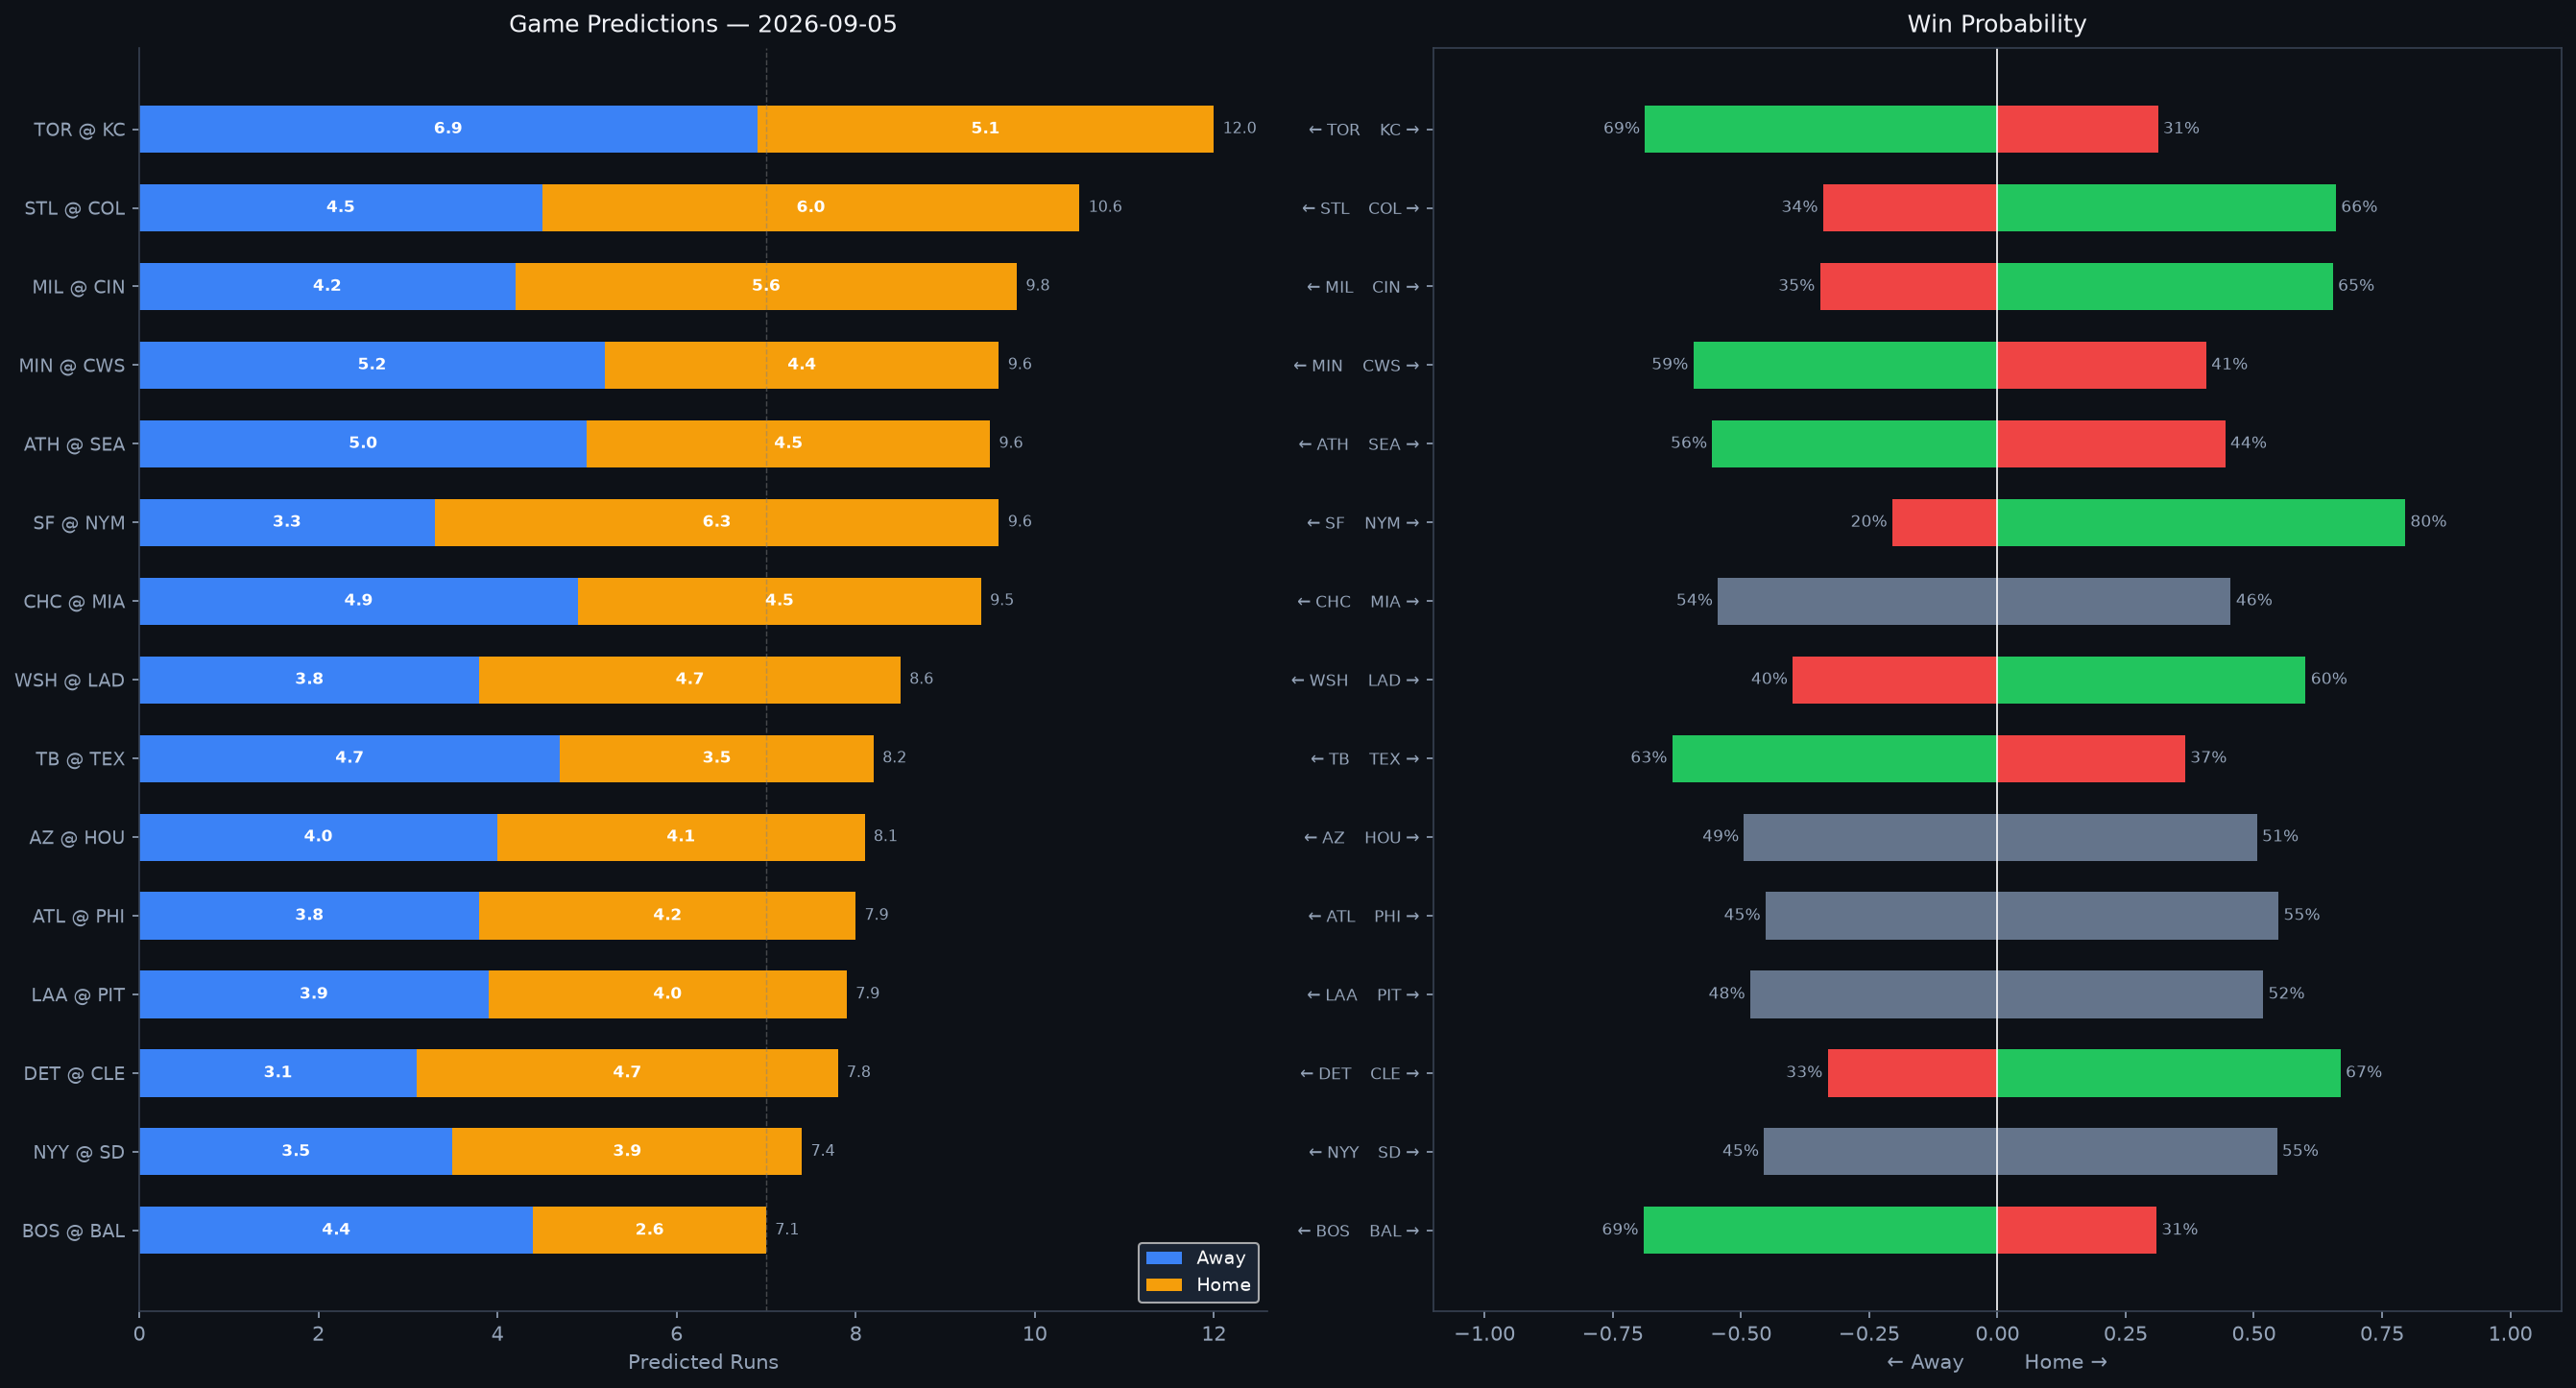

Data behind this chart, as committed beside it:
Rank, matchup, home_team, away_team, venue, home_runs_pred, away_runs_pred, total_pred, run_diff, home_win_prob, away_win_prob, predicted_winner, home_faces, home_sp_hand, home_sp_era, home_sp_last3, home_sp_ped, away_faces, away_sp_hand, away_sp_era, away_sp_last3, away_sp_ped, home_lu_ops, home_lu_xba
1, TOR @ KC, KC, TOR, Kauffman Stadium, 5.1, 6.9, 12.0, 1.8, 31.3, 68.7, TOR, Max Scherzer, R, 3.27, 5.06, , Seth Lugo, R, 3.7, 9.51, , 0.7, 0.272
2, STL @ COL, COL, STL, Coors Field, 6.0, 4.5, 10.6, 1.5, 66.0, 34.0, COL, Matthew Liberatore, L, 4.86, 8.29, , Mason Adams, R, 3.0, 3.0, , 0.707, 0.31
3, MIL @ CIN, CIN, MIL, Great American Ball Park, 5.6, 4.2, 9.8, 1.4, 65.4, 34.6, CIN, Dustin May, R, 4.1, 15.97, , Andrew Abbott, L, 3.7, 7.75, , 0.604, 0.285
4, MIN @ CWS, CWS, MIN, Rate Field, 4.4, 5.2, 9.6, 0.8, 40.7, 59.3, MIN, Taj Bradley, R, 4.57, 2.97, , Anthony Kay, L, 4.78, 6.88, , 0.696, 0.324
5, ATH @ SEA, SEA, ATH, T-Mobile Park, 4.5, 5.0, 9.6, 0.5, 44.4, 55.6, ATH, Jeffrey Springs, L, 4.19, 8.6, , George Kirby, R, 3.7, 7.06, , 0.735, 0.318
6, SF @ NYM, NYM, SF, Citi Field, 6.3, 3.3, 9.6, 3.0, 79.5, 20.5, NYM, Anthony Molina, R, 6.54, 4.05, , Zac Thornton, L, 2.93, 3.38, , 0.708, 0.296
7, CHC @ MIA, MIA, CHC, loanDepot park, 4.5, 4.9, 9.5, 0.4, 45.5, 54.5, CHC, Javier Assad, R, 3.43, 2.25, , Ryan Gusto, R, 4.94, 0.68, , 0.724, 0.327
8, WSH @ LAD, LAD, WSH, UNIQLO Field at Dodger Stadium, 4.7, 3.8, 8.6, 0.9, 60.1, 39.9, LAD, Cade Cavalli, R, 3.63, 1.12, , Tyler Glasnow, R, 3.68, 3.46, Tyler Glasnow, 0.731, 0.331
9, TB @ TEX, TEX, TB, Globe Life Field, 3.5, 4.7, 8.2, 1.2, 36.6, 63.4, TB, Drew Rasmussen, R, 2.91, 4.24, , Jacob deGrom, R, 2.69, 4.44, , 0.719, 0.297
10, AZ @ HOU, HOU, AZ, Daikin Park, 4.1, 4.0, 8.1, 0.1, 50.6, 49.4, HOU, Brandon Pfaadt, R, 4.81, 5.69, , Ethan Pecko, R, 6.23, 6.59, , 0.727, 0.295
11, ATL @ PHI, PHI, ATL, Citizens Bank Park, 4.2, 3.8, 7.9, 0.4, 54.8, 45.2, PHI, Martín Pérez, L, 4.32, 3.8, , Zack Wheeler, R, 3.28, 6.6, Zack Wheeler, 0.723, 0.331
12, LAA @ PIT, PIT, LAA, PNC Park, 4.0, 3.9, 7.9, 0.2, 51.8, 48.2, PIT, Yusei Kikuchi, L, 4.51, 4.5, , Braxton Ashcraft, R, 3.33, 1.89, , 0.703, 0.316
13, DET @ CLE, CLE, DET, Progressive Field, 4.7, 3.1, 7.8, 1.6, 66.9, 33.1, CLE, Framber Valdez, L, 3.49, 5.23, , Parker Messick, L, 2.51, 1.48, , 0.696, 0.31
14, NYY @ SD, SD, NYY, Petco Park, 3.9, 3.5, 7.4, 0.4, 54.5, 45.5, SD, Carlos Rodón, L, 3.71, 2.95, , Robbie Ray, L, 3.87, 2.11, , 0.631, 0.299
15, BOS @ BAL, BAL, BOS, Oriole Park at Camden Yards, 2.6, 4.4, 7.1, 1.8, 31.0, 69.0, BOS, Sonny Gray, R, 3.53, 3.0, , Chris Bassitt, R, 3.72, 4.88, , 0.699, 0.304
